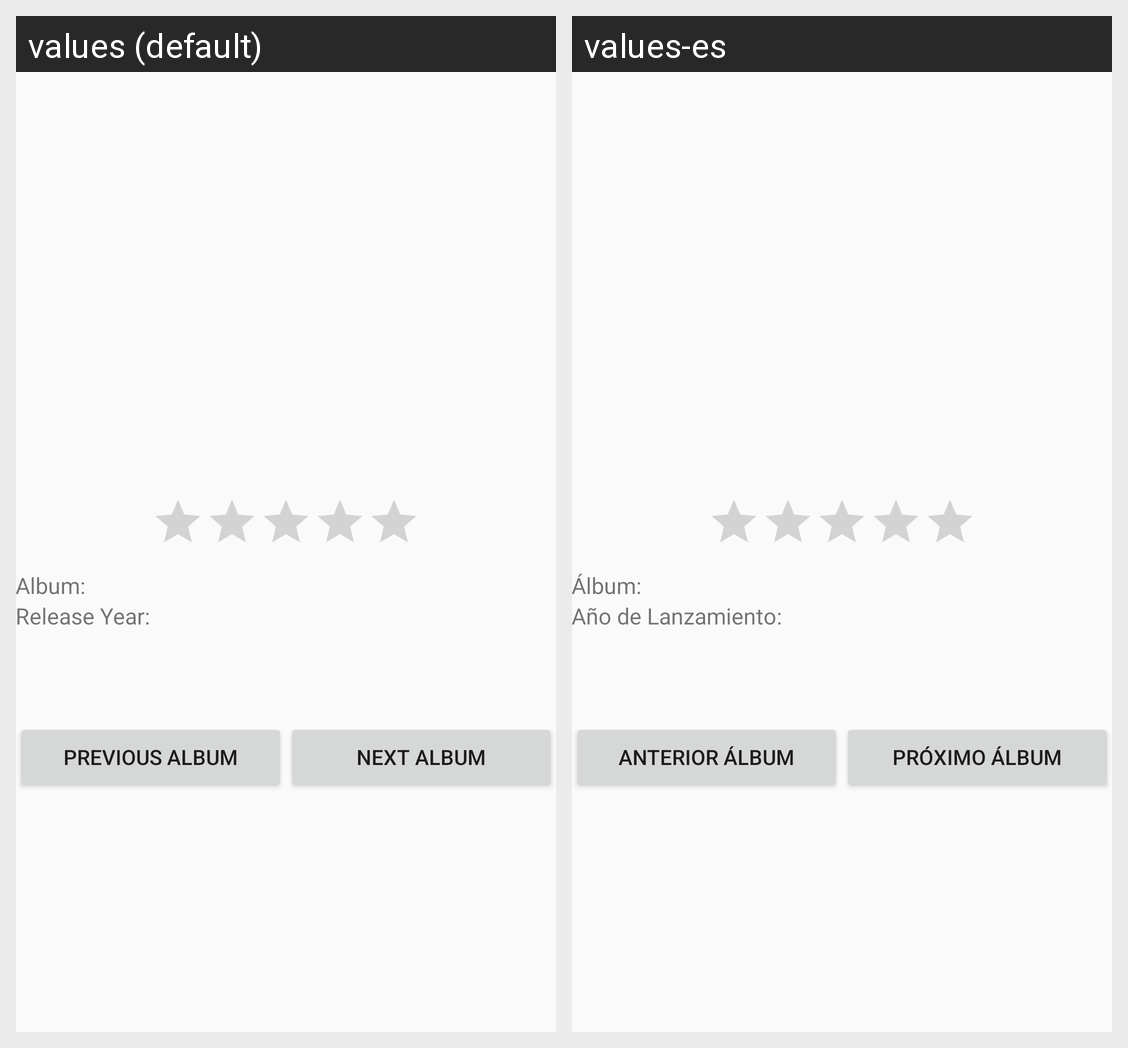

Here is an Android app screen in its default locale and in the app's own translations. Write out the translated-string differences for the strings that appear on this screen.
Android screen res/layout/content_main.xml rendered under 2 locales, left to right: values (default), values-es. Device: Nexus 5 (rendered at 1080×1920; each locale shown at half size, 540×960, under a caption strip naming it); theme AppTheme.
Strings drawn on this screen, with the default value and each locale's value (text and hints the layout hard-codes, and strings that could not be matched under every locale, appear in the picture but are not listed):

AlbumNameDisplay
  values: Album:
  values-es: Álbum:

AlbumYearDisplay
  values: Release Year:
  values-es: Año de Lanzamiento:

previousButtonString
  values: Previous Album
  values-es: Anterior Álbum

nextButtonString
  values: Next Album
  values-es: Próximo Álbum
